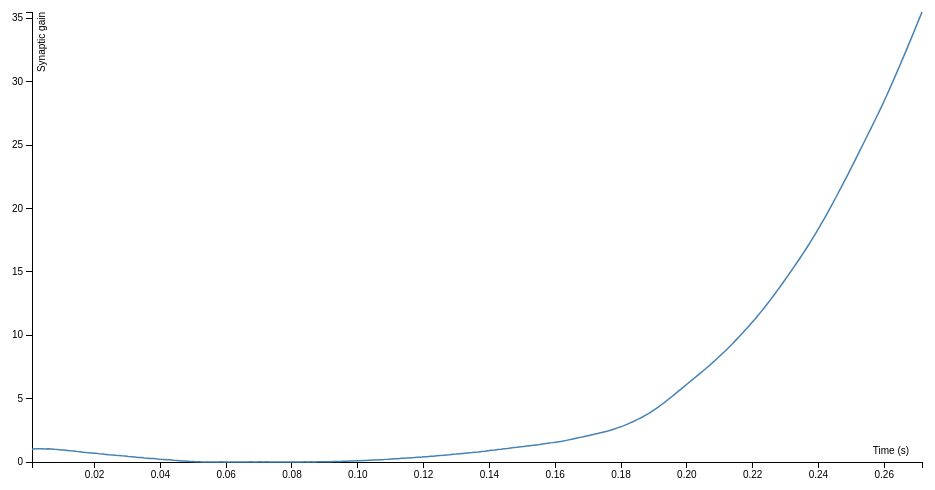
D3 v3 page, settled after 360 driven frames (6 s of simulated time); the page loaded 1 data file(s).



var margin = {top: 20, right: 20, bottom: 30, left: 50},
    width = 960 - margin.left - margin.right,
    height = 500 - margin.top - margin.bottom;

//var parseDate = d3.time.format("%d-%b-%y").parse;

//var x = d3.time.scale()
//    .range([0, width]);

var x = d3.scale.linear()
    .range([0, width]);

var y = d3.scale.linear()
    .range([height, 0]);

var xAxis = d3.svg.axis()
    .scale(x)
    .orient("bottom");

var yAxis = d3.svg.axis()
    .scale(y)
    .orient("left");

var line = d3.svg.line()
    .x(function(d) { return x(d.time); })
    .y(function(d) { return y(d.gain); });

var svg = d3.select("body").append("svg")
    .attr("width", width + margin.left + margin.right)
    .attr("height", height + margin.top + margin.bottom)
  .append("g")
    .attr("transform", "translate(" + margin.left + "," + margin.top + ")");

d3.csv("log.csv", function(error, data) {
  data.forEach(function(d) {
    d.time = +d.time/1024;
    d.gain = +d.gain;
  });



  x.domain(d3.extent(data, function(d) { return d.time; }));
  y.domain(d3.extent(data, function(d) { return d.gain; }));

  svg.append("g")
      .attr("class", "x axis")
      .attr("transform", "translate( 0," + height + ")")
      .call(xAxis)
     .append("text")
      //.attr("transform", "rotate(-90)")
      .attr("x", width-20)
      .attr("dx", ".71em")
      .attr("y", -15)
      .attr("dy", ".71em").style("text-anchor", "end")
      .text("Time (s)");

  svg.append("g")
      .attr("class", "y axis")
      .call(yAxis)
     .append("text")
      .attr("transform", "rotate(-90)")
      .attr("y", 6)
      .attr("dy", ".71em")
      .style("text-anchor", "end")
      .text("Synaptic gain");

  svg.append("path")
      .datum(data)
      .attr("class", "line")
      .attr("d", line);
});



### data: log.csv
time, gain
1, 1.013
2, 1.053
3, 1.05
4, 1.044
5, 1.028
6, 1.038
7, 1.029
8, 1.007
9, 0.9922
10, 0.9531
11, 0.9443
12, 0.9141
13, 0.8818
14, 0.8701
15, 0.8232
16, 0.8105
17, 0.7754
18, 0.751
19, 0.7324
20, 0.6934
21, 0.6816
22, 0.6406
23, 0.627
24, 0.5986
25, 0.5742
26, 0.5557
27, 0.5264
28, 0.5205
29, 0.4854
30, 0.4688
31, 0.4346
32, 0.4141
33, 0.3867
34, 0.3643
35, 0.3477
36, 0.3154
37, 0.3047
38, 0.2744
39, 0.2666
40, 0.2402
41, 0.2197
42, 0.2061
43, 0.1719
44, 0.1689
45, 0.1338
46, 0.127
47, 0.1025
48, 0.08105
49, 0.07129
50, 0.04297
51, 0.04004
52, 0.0166
53, 0.01172
54, 0.004883
55, 0.0
56, 0.00293
57, 0.001953
58, 0.005859
59, 0.0009766
60, 0.0127
... 218 more rows